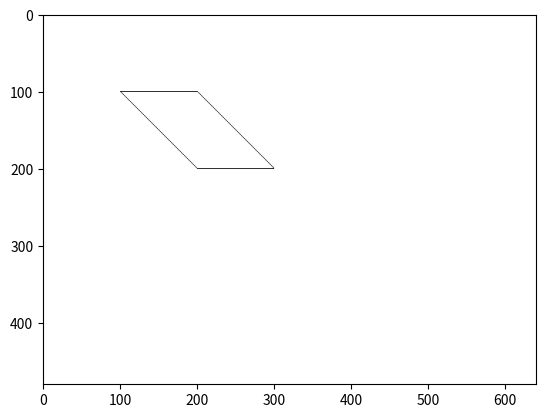

Here is the Python script that generated this plot:
import numpy as np
import matplotlib.pyplot as plt

import numpy as np

def plot_line_vectorized(x1, y1, x2, y2, matrix, color):
    # Calcular las diferencias en las coordenadas x e y
    dx = abs(x2 - x1)
    dy = abs(y2 - y1)
        
    # Determinar la dirección de incremento en x (sx) e y (sy)
    sx = np.sign(x2 - x1)
    sy = np.sign(y2 - y1)

    if dx != dy:
        
        # Si la diferencia en x es mayor que en y, se utiliza el algoritmo de Bresenham para trazar la línea
        num_iterations = (x2 - x1) // 4
        ydif = (y2 - y1)
        ydiv = ydif // dx
        for i in range(num_iterations):
            x1temp = x1 + i * 4
            x2temp = x1temp + 4
            x_values = np.arange(x1temp, x2temp, sx)
            y_values = np.round(y1 + (x_values - x1) * ydiv).astype(int)
            
            matrix[y_values, x_values] = color
            
    else:
        # Si la diferencia en y es mayor que en x, se utiliza un enfoque similar
        num_iterations = (y2 - y1) // 4
        xdiv =  (x2 - x1) / dy
        for i in range(num_iterations):
            y1temp = y1 + i * 4
            y2temp = y1temp + 4
            y_values = np.arange(y1temp, y2temp, sy)
            x_values = np.round(x1 + (y_values - y1) * xdiv).astype(int)
            matrix[y_values, x_values] = color


#plot triangle
def plot_triangle(matrix,x1,y1,x2,y2,x3,y3,color):


    plot_line_vectorized(x1, y1, x2, y2, matrix, color)
    plot_line_vectorized(x2, y2, x3, y3, matrix, color)
    plot_line_vectorized(x3, y3, x1, y1, matrix, color)



def main():
    # Create a matrix to represent the image
    white = np.array([255, 255, 255], dtype=np.uint8)  # White color
    image_matrix = np.full((480, 640, 3), white, dtype=np.uint8)

    # Set the endpoints of the line
    x1, y1 = 0, 0
    x2, y2 = 640, 480

    # Set the color (RGB values)
    black = np.array([0, 0, 0], dtype=np.uint8)  # Red color

    plot_line_vectorized(100, 100, 200, 200, image_matrix, black)
    plot_line_vectorized(200,100, 300, 200, image_matrix, black)
    plot_line_vectorized(100,100,200,100,image_matrix,black)
    plot_line_vectorized(200,200,300,200,image_matrix,black)

    # Display the image
    plt.imshow(image_matrix)
    plt.show()



if __name__ == '__main__':
    main()

    

